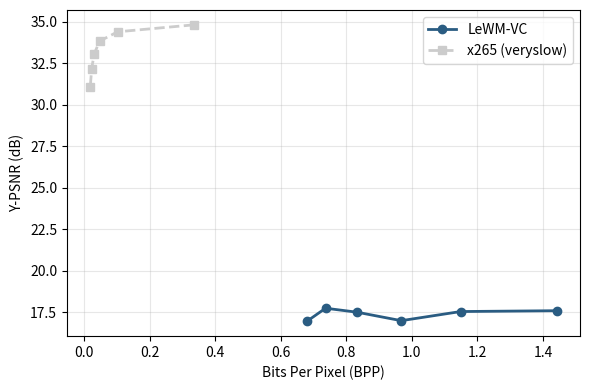

Write the Python code that produced this figure. (Note: this script raises an exception after producing the figure.)
#!/usr/bin/env python3
import matplotlib.pyplot as plt
import numpy as np

lewm_bpp = [1.442, 1.149, 0.968, 0.833, 0.737, 0.680]
lewm_psnr = [17.60, 17.55, 17.00, 17.51, 17.75, 16.96]

x265_bpp = [0.3356, 0.1029, 0.0479, 0.0312, 0.0234, 0.0193]
x265_psnr = [34.82, 34.40, 33.84, 33.07, 32.16, 31.08]

plt.figure(figsize=(6, 4))
plt.plot(lewm_bpp, lewm_psnr, 'o-', color='#2A5C82', lw=2, label='LeWM-VC')
plt.plot(x265_bpp, x265_psnr, 's--', color='#CCCCCC', lw=2, label='x265 (veryslow)')
plt.xlabel('Bits Per Pixel (BPP)')
plt.ylabel('Y-PSNR (dB)')
plt.legend()
plt.grid(alpha=0.3)
plt.tight_layout()
plt.savefig('/root/le-maia/benchmark_results/rd_curve.png', dpi=150)
print("✅ RD curve saved")
